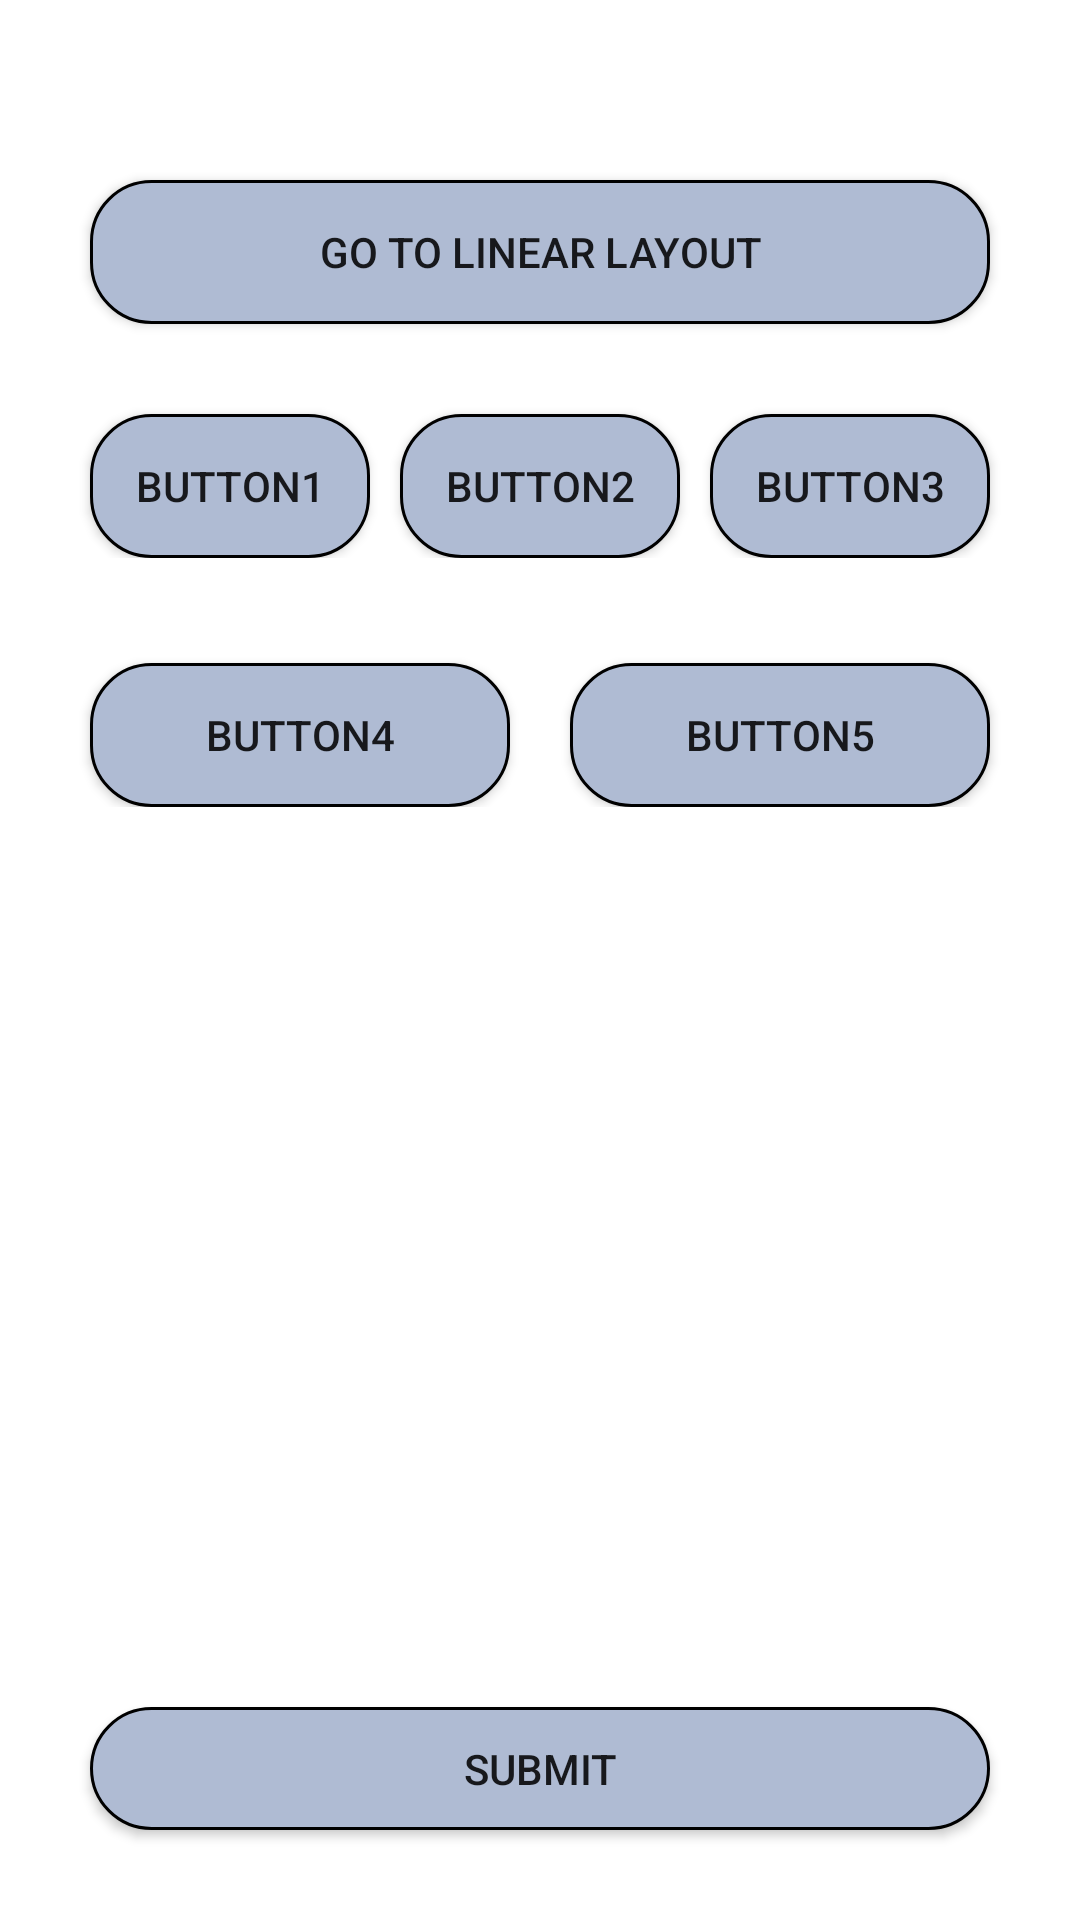

Reconstruct the res/layout file that produces this screen, plus the resources it refers to.
<!-- AndroidManifest.xml: application theme Theme.MyFirstapplication -->
<!-- res/layout/activity_linearlayout_two.xml -->
<?xml version="1.0" encoding="utf-8"?>
<androidx.appcompat.widget.LinearLayoutCompat xmlns:android="http://schemas.android.com/apk/res/android"
    xmlns:tools="http://schemas.android.com/tools"
    android:layout_width="match_parent"
    android:layout_height="match_parent"
    android:orientation="vertical"
    tools:context=".activity.LinearlayoutActivity">

    <androidx.appcompat.widget.AppCompatButton
        android:id="@+id/linearlayout_main_Button"
        android:layout_width="match_parent"
        android:layout_height="wrap_content"
        android:layout_marginHorizontal="@dimen/dimens_30dp"
        android:layout_marginTop="@dimen/dimens_60dp"
        android:background="@drawable/box"
        android:text="@string/goToLinearLayout" />

    <androidx.appcompat.widget.LinearLayoutCompat
        android:layout_width="match_parent"
        android:layout_height="wrap_content"
        android:orientation="horizontal"
        android:weightSum="3">

        <androidx.appcompat.widget.AppCompatButton
            android:id="@+id/linearlayout_btn1"
            android:layout_width="wrap_content"
            android:layout_height="wrap_content"
            android:layout_marginStart="@dimen/dimens_30dp"
            android:layout_marginTop="@dimen/dimens_30dp"
            android:layout_weight="1"
            android:background="@drawable/box"
            android:text="@string/button1" />

        <androidx.appcompat.widget.AppCompatButton
            android:id="@+id/linearlayout_btn2"
            android:layout_width="wrap_content"
            android:layout_height="wrap_content"
            android:layout_marginStart="@dimen/dimens_10dp"
            android:layout_marginTop="@dimen/dimens_30dp"
            android:layout_marginEnd="@dimen/dimens_10dp"
            android:layout_weight="1"
            android:background="@drawable/box"
            android:text="@string/button2" />

        <androidx.appcompat.widget.AppCompatButton
            android:id="@+id/linearlayout_btn3"
            android:layout_width="wrap_content"
            android:layout_height="wrap_content"
            android:layout_marginTop="@dimen/dimens_30dp"
            android:layout_marginEnd="@dimen/dimens_30dp"
            android:layout_weight="1"
            android:background="@drawable/box"
            android:text="@string/button3" />

    </androidx.appcompat.widget.LinearLayoutCompat>

    <androidx.appcompat.widget.LinearLayoutCompat
        android:layout_width="match_parent"
        android:layout_height="wrap_content"
        android:orientation="horizontal"
        android:weightSum="2"

        >

        <androidx.appcompat.widget.AppCompatButton
            android:id="@+id/linearlayout_btn4"
            android:layout_width="wrap_content"
            android:layout_height="wrap_content"
            android:layout_marginStart="@dimen/dimens_30dp"
            android:layout_marginTop="@dimen/dimens_35dp"
            android:layout_marginEnd="@dimen/dimens_10dp"
            android:layout_weight="1"
            android:background="@drawable/box"
            android:text="@string/button4" />

        <androidx.appcompat.widget.AppCompatButton
            android:layout_width="wrap_content"
            android:layout_height="wrap_content"
            android:layout_marginStart="@dimen/dimens_10dp"
            android:layout_marginTop="@dimen/dimens_35dp"
            android:layout_marginEnd="@dimen/dimens_30dp"
            android:layout_weight="1"
            android:background="@drawable/box"
            android:text="@string/button5" />

    </androidx.appcompat.widget.LinearLayoutCompat>

    <androidx.appcompat.widget.AppCompatButton
        android:layout_width="match_parent"
        android:layout_height="wrap_content"
        android:layout_gravity="center"
        android:layout_marginStart="@dimen/dimens_30dp"
        android:layout_marginTop="@dimen/dimens_300dp"
        android:layout_marginEnd="@dimen/dimens_30dp"
        android:layout_marginBottom="@dimen/dimens_30dp"
        android:background="@drawable/box"
        android:text="@string/submit" />

</androidx.appcompat.widget.LinearLayoutCompat>
<!-- resources referenced by this layout -->
<resources>
  <dimen name="dimens_10dp">10dp</dimen>
  <dimen name="dimens_300dp">300dp</dimen>
  <dimen name="dimens_30dp">30dp</dimen>
  <dimen name="dimens_35dp">35dp</dimen>
  <dimen name="dimens_60dp">60dp</dimen>
  <!-- drawable box (drawable) -->
  <?xml version="1.0" encoding="utf-8"?>
  <selector xmlns:android="http://schemas.android.com/apk/res/android">
      <item>
          <shape android:shape="rectangle">
              
              
              <stroke android:width="1dip" android:color="#4fa5d5" />
              <solid android:color="#AFBBD3" />
              <corners android:radius="@dimen/dimens_20dp" />
              <stroke android:color="@color/black"
                  android:width="@dimen/dimens_1dp"/>
  
          </shape>
  
      </item>
  </selector>
  <string name="button1">BUTTON1</string>
  <string name="button2">BUTTON2</string>
  <string name="button3">BUTTON3</string>
  <string name="button4">BUTTON4</string>
  <string name="button5">BUTTON5</string>
  <string name="goToLinearLayout">GO TO LINEAR LAYOUT</string>
  <string name="submit">Submit</string>
  <style name="Theme.MyFirstapplication" parent="Theme.MaterialComponents.DayNight.DarkActionBar">
          
          <item name="colorPrimary">@color/purple_500</item>
          <item name="colorPrimaryVariant">@color/purple_700</item>
          <item name="colorOnPrimary">@color/white</item>
          
          <item name="colorSecondary">@color/teal_200</item>
          <item name="colorSecondaryVariant">@color/teal_700</item>
          <item name="colorOnSecondary">@color/black</item>
          
          <item name="android:statusBarColor">?attr/colorPrimaryVariant</item>
          
      </style>
  <dimen name="dimens_20dp">20dp</dimen>
  <color name="black">#FF000000</color>
  <dimen name="dimens_1dp">1dp</dimen>
  <color name="purple_500">#FF6200EE</color>
  <color name="purple_700">#FF3700B3</color>
  <color name="white">#FFFFFFFF</color>
  <color name="teal_200">#FF03DAC5</color>
  <color name="teal_700">#FF018786</color>
</resources>
